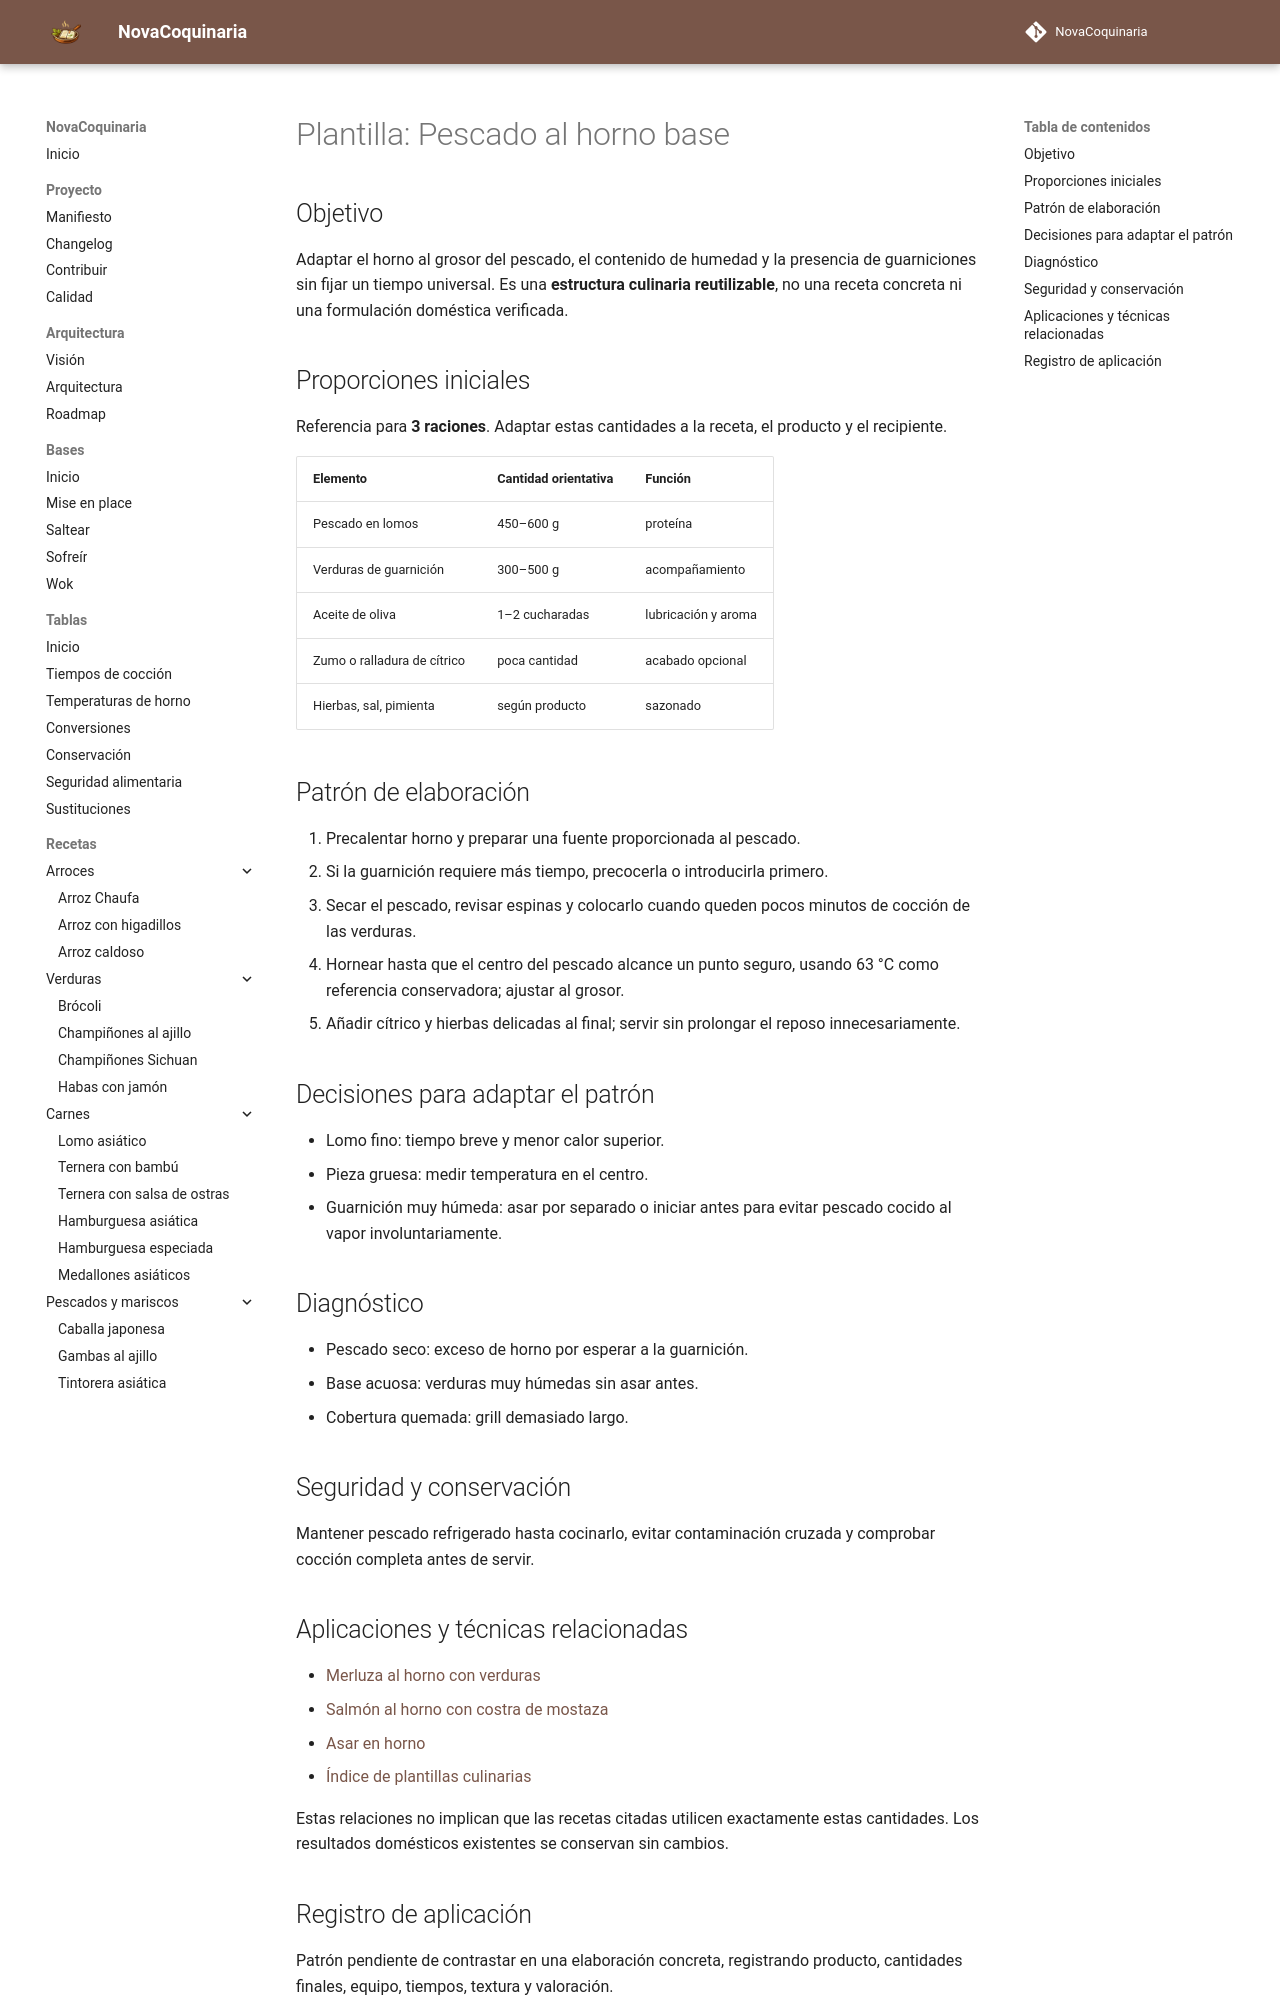

repository: fran-eliot/NovaCoquinaria · page: 12_Plantillas/04_Cocciones/pescado_al_horno_base.html · generator: mkdocs

---
id: PLA-0214
tipo: plantilla
titulo: Pescado al horno base
categoria: Plantillas
estado: borrador
version: 1.0.0
ultima_revision: 2026-11-15
etiquetas:
  - patron-reutilizable
  - cocciones
  - pendiente-de-prueba
---

# Plantilla: Pescado al horno base

## Objetivo

Adaptar el horno al grosor del pescado, el contenido de humedad y la presencia de guarniciones sin fijar un tiempo universal. Es una **estructura culinaria reutilizable**, no una receta concreta ni una formulación doméstica verificada.

## Proporciones iniciales

Referencia para **3 raciones**. Adaptar estas cantidades a la receta, el producto y el recipiente.

| Elemento | Cantidad orientativa | Función |
|---|---|---|
| Pescado en lomos | 450–600 g | proteína |
| Verduras de guarnición | 300–500 g | acompañamiento |
| Aceite de oliva | 1–2 cucharadas | lubricación y aroma |
| Zumo o ralladura de cítrico | poca cantidad | acabado opcional |
| Hierbas, sal, pimienta | según producto | sazonado |

## Patrón de elaboración

1. Precalentar horno y preparar una fuente proporcionada al pescado.
2. Si la guarnición requiere más tiempo, precocerla o introducirla primero.
3. Secar el pescado, revisar espinas y colocarlo cuando queden pocos minutos de cocción de las verduras.
4. Hornear hasta que el centro del pescado alcance un punto seguro, usando 63 °C como referencia conservadora; ajustar al grosor.
5. Añadir cítrico y hierbas delicadas al final; servir sin prolongar el reposo innecesariamente.

## Decisiones para adaptar el patrón

- Lomo fino: tiempo breve y menor calor superior.
- Pieza gruesa: medir temperatura en el centro.
- Guarnición muy húmeda: asar por separado o iniciar antes para evitar pescado cocido al vapor involuntariamente.

## Diagnóstico

- Pescado seco: exceso de horno por esperar a la guarnición.
- Base acuosa: verduras muy húmedas sin asar antes.
- Cobertura quemada: grill demasiado largo.

## Seguridad y conservación

Mantener pescado refrigerado hasta cocinarlo, evitar contaminación cruzada y comprobar cocción completa antes de servir.

## Aplicaciones y técnicas relacionadas

- [Merluza al horno con verduras](../../10_Horno/merluza_al_horno_con_verduras.md)
- [Salmón al horno con costra de mostaza](../../10_Horno/salmon_al_horno_con_costra_de_mostaza_y_eneldo.md)
- [Asar en horno](../../00_Bases/03_Tecnicas/asar_en_horno.md)
- [Índice de plantillas culinarias](../README.md)

Estas relaciones no implican que las recetas citadas utilicen exactamente estas cantidades. Los resultados domésticos existentes se conservan sin cambios.
